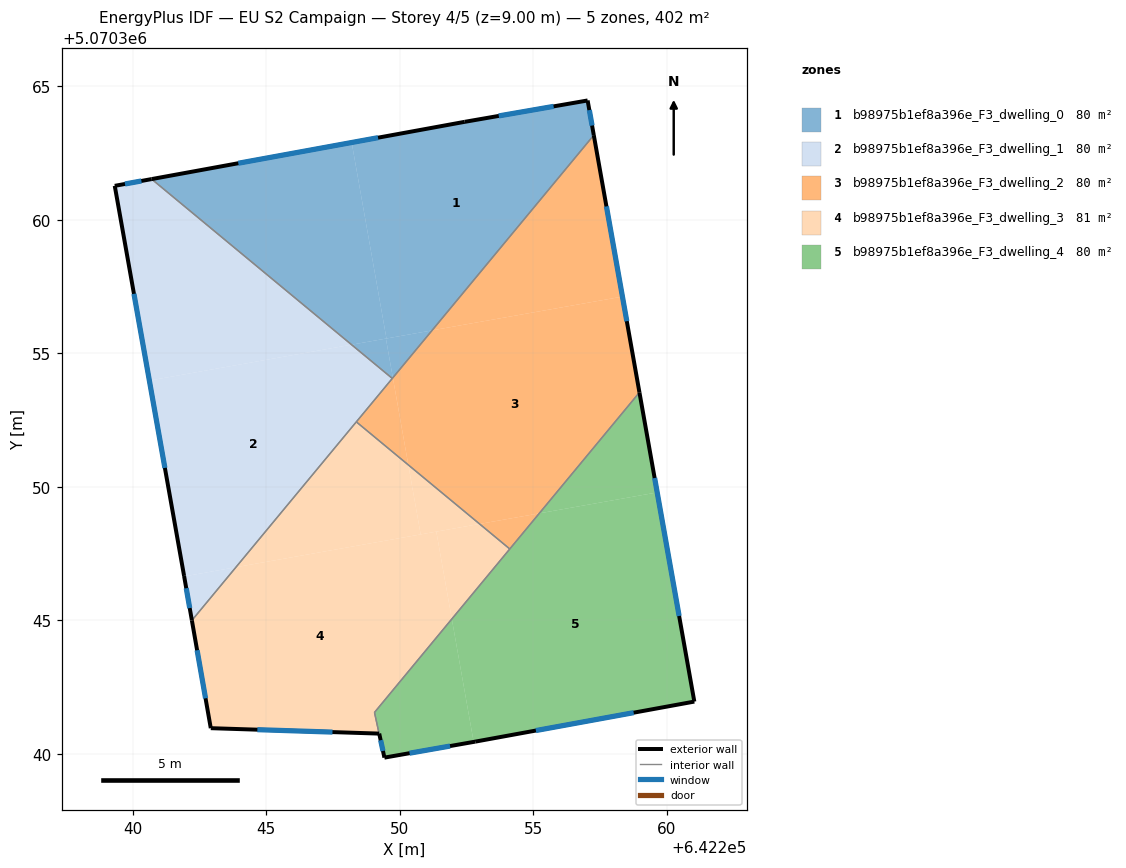
=== STOREY PLAN SPEC (per zone: floor XY polygon, exterior-wall plan segments, windows/doors) ===
zone 1: b98975b1ef8a396e_F3_dwelling_0  (80.4 m²)
  floor: (642257.04, 5070364.47) (642257.27, 5070363.17) (642251.21, 5070355.86) (642249.50, 5070355.55) (642248.20, 5070362.90) (642252.43, 5070363.67)
  floor: (642248.20, 5070362.90) (642249.50, 5070355.55) (642248.19, 5070355.32) (642240.70, 5070361.53)
  floor: (642251.21, 5070355.86) (642249.74, 5070354.08) (642249.48, 5070355.55)
  floor: (642249.48, 5070355.55) (642249.74, 5070354.08) (642249.72, 5070354.06) (642248.19, 5070355.32)
  exterior wall: (642252.43, 5070363.67) – (642240.70, 5070361.53)  [11.9 m]
    window: (642249.18, 5070363.08) – (642243.95, 5070362.12)  [7.1 m²]
  exterior wall: (642257.04, 5070364.47) – (642252.43, 5070363.67)  [4.7 m]
    window: (642255.76, 5070364.25) – (642253.71, 5070363.89)  [2.8 m²]
  exterior wall: (642257.27, 5070363.17) – (642257.04, 5070364.47)  [1.3 m]
    window: (642257.20, 5070363.53) – (642257.10, 5070364.11)  [0.8 m²]
  interior walls: 2
zone 2: b98975b1ef8a396e_F3_dwelling_1  (80.5 m²)
  floor: (642248.19, 5070355.32) (642240.62, 5070353.98) (642239.32, 5070361.27) (642240.70, 5070361.53)
  floor: (642249.72, 5070354.06) (642243.86, 5070346.99) (642241.92, 5070346.64) (642241.92, 5070346.66) (642240.62, 5070353.98) (642248.19, 5070355.32)
  floor: (642243.86, 5070346.99) (642242.21, 5070345.00) (642241.92, 5070346.64)
  exterior wall: (642239.32, 5070361.27) – (642241.92, 5070346.66)  [14.8 m]
    window: (642240.04, 5070357.23) – (642241.20, 5070350.71)  [8.9 m²]
  exterior wall: (642240.70, 5070361.53) – (642239.32, 5070361.27)  [1.4 m]
    window: (642240.32, 5070361.46) – (642239.70, 5070361.34)  [0.8 m²]
  exterior wall: (642241.92, 5070346.66) – (642242.21, 5070345.00)  [1.7 m]
    window: (642242.00, 5070346.20) – (642242.13, 5070345.46)  [1.0 m²]
  interior walls: 3
zone 3: b98975b1ef8a396e_F3_dwelling_2  (80.5 m²)
  floor: (642258.34, 5070357.12) (642258.98, 5070353.54) (642255.22, 5070349.00) (642252.99, 5070348.61) (642250.32, 5070350.82) (642249.74, 5070354.08) (642251.21, 5070355.86)
  floor: (642257.27, 5070363.17) (642258.34, 5070357.12) (642251.21, 5070355.86)
  floor: (642255.22, 5070349.00) (642254.12, 5070347.67) (642252.99, 5070348.61)
  floor: (642249.74, 5070354.08) (642250.32, 5070350.82) (642248.37, 5070352.43)
  exterior wall: (642258.98, 5070353.54) – (642257.27, 5070363.17)  [9.8 m]
    window: (642258.50, 5070356.20) – (642257.74, 5070360.50)  [5.8 m²]
  interior walls: 4
zone 4: b98975b1ef8a396e_F3_dwelling_3  (80.8 m²)
  floor: (642250.32, 5070350.82) (642250.78, 5070348.22) (642243.86, 5070346.99) (642248.37, 5070352.43)
  floor: (642251.37, 5070348.32) (642251.95, 5070345.05) (642249.05, 5070341.55) (642249.22, 5070340.75) (642242.92, 5070340.96) (642242.21, 5070345.00) (642243.86, 5070346.99)
  floor: (642254.12, 5070347.67) (642251.95, 5070345.05) (642251.37, 5070348.32) (642252.99, 5070348.61)
  floor: (642252.99, 5070348.61) (642250.78, 5070348.22) (642250.32, 5070350.82)
  exterior wall: (642242.21, 5070345.00) – (642242.92, 5070340.96)  [4.1 m]
    window: (642242.41, 5070343.88) – (642242.72, 5070342.08)  [2.4 m²]
  exterior wall: (642242.92, 5070340.96) – (642249.22, 5070340.75)  [6.3 m]
    window: (642244.66, 5070340.90) – (642247.48, 5070340.81)  [3.8 m²]
  interior walls: 4
zone 5: b98975b1ef8a396e_F3_dwelling_4  (80.1 m²)
  floor: (642259.64, 5070349.79) (642261.03, 5070341.95) (642252.82, 5070340.45) (642252.77, 5070340.44) (642251.95, 5070345.05) (642255.22, 5070349.00)
  floor: (642258.98, 5070353.54) (642259.64, 5070349.79) (642255.22, 5070349.00)
  floor: (642251.95, 5070345.05) (642252.77, 5070340.44) (642249.42, 5070339.86) (642249.23, 5070340.76) (642249.08, 5070341.39) (642249.05, 5070341.55)
  exterior wall: (642261.03, 5070341.95) – (642258.98, 5070353.54)  [11.8 m]
    window: (642260.46, 5070345.16) – (642259.55, 5070350.33)  [7.0 m²]
  exterior wall: (642252.82, 5070340.45) – (642261.03, 5070341.95)  [8.3 m]
    window: (642255.10, 5070340.87) – (642258.76, 5070341.54)  [5.0 m²]
  exterior wall: (642249.42, 5070339.86) – (642252.82, 5070340.45)  [3.5 m]
    window: (642250.36, 5070340.02) – (642251.88, 5070340.29)  [2.1 m²]
  exterior wall: (642249.23, 5070340.76) – (642249.42, 5070339.86)  [0.9 m]
    window: (642249.28, 5070340.51) – (642249.37, 5070340.10)  [0.6 m²]
  interior walls: 3

=== DERIVED (storey summary) ===
Building: EU S2 Campaign
Storey: 4 of 5  (floor level z = 9.00 m)
Storey gross floor area: 402.3 m²
Zones on this storey: 5
  - b98975b1ef8a396e_F3_dwelling_0: floor 80.4 m²; exterior wall 17.9 m (53.7 m²); 3 window(s) 10.7 m²; WWR 19.9%
  - b98975b1ef8a396e_F3_dwelling_1: floor 80.5 m²; exterior wall 17.9 m (53.8 m²); 3 window(s) 10.7 m²; WWR 19.9%
  - b98975b1ef8a396e_F3_dwelling_2: floor 80.5 m²; exterior wall 9.8 m (29.4 m²); 1 window(s) 5.8 m²; WWR 19.9%
  - b98975b1ef8a396e_F3_dwelling_3: floor 80.8 m²; exterior wall 10.4 m (31.2 m²); 2 window(s) 6.2 m²; WWR 19.9%
  - b98975b1ef8a396e_F3_dwelling_4: floor 80.1 m²; exterior wall 24.5 m (73.4 m²); 4 window(s) 14.6 m²; WWR 19.9%
Zone adjacency (shared interzone walls):
  - b98975b1ef8a396e_F3_dwelling_0 ↔ b98975b1ef8a396e_F3_dwelling_1
  - b98975b1ef8a396e_F3_dwelling_0 ↔ b98975b1ef8a396e_F3_dwelling_2
  - b98975b1ef8a396e_F3_dwelling_1 ↔ b98975b1ef8a396e_F3_dwelling_2
  - b98975b1ef8a396e_F3_dwelling_1 ↔ b98975b1ef8a396e_F3_dwelling_3
  - b98975b1ef8a396e_F3_dwelling_2 ↔ b98975b1ef8a396e_F3_dwelling_3
  - b98975b1ef8a396e_F3_dwelling_2 ↔ b98975b1ef8a396e_F3_dwelling_4
  - b98975b1ef8a396e_F3_dwelling_3 ↔ b98975b1ef8a396e_F3_dwelling_4